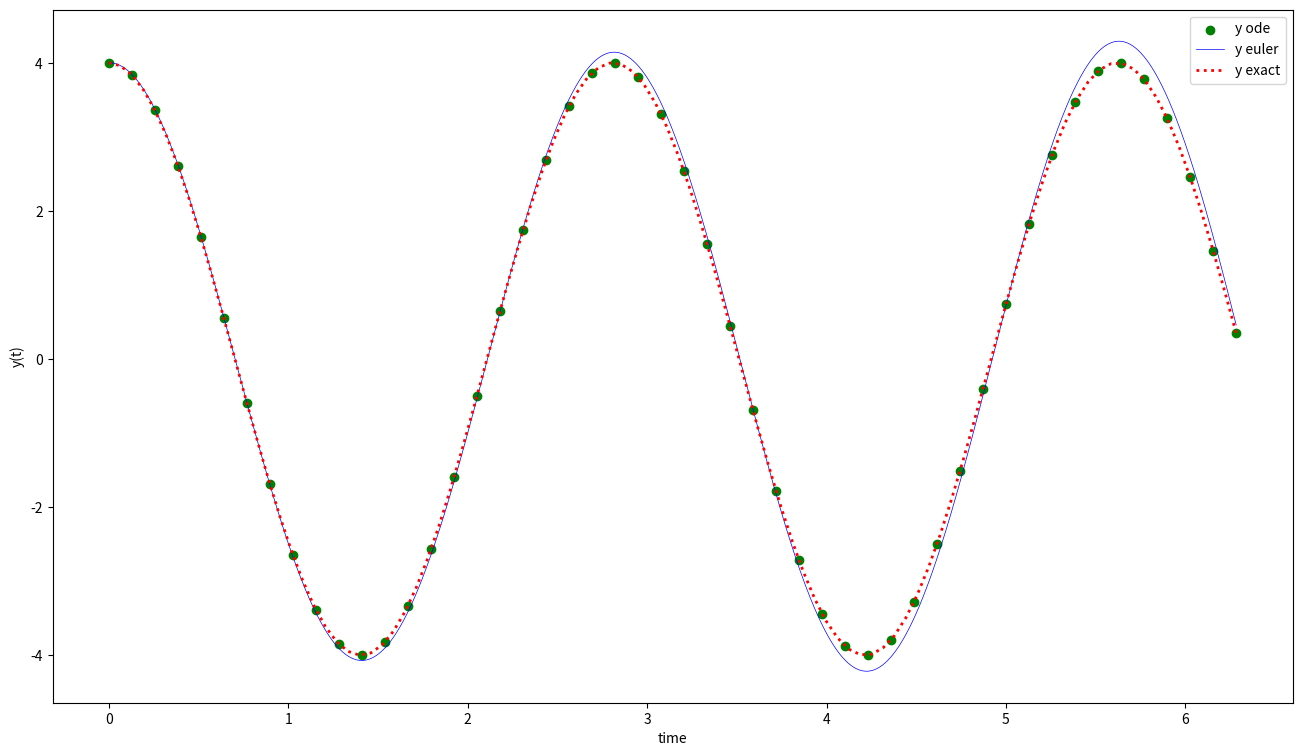

Reproduce this figure in Python.
import numpy as np
from scipy.integrate import odeint
import matplotlib.pyplot as plt

# initial condition
y0 = [4,0]

# definisi selang t
delta_1 = 50
delta_2 = 100

# time points
t_eksak = np.linspace(0,2*np.pi,delta_2)
t_ode = np.linspace(0,2*np.pi,delta_1)

# function that returns dy/dt
def model(y,t):
    return(y[1], - 5*y[0])

# fungsi solusi eksak
def y(t):
    y = 4 * np.cos(np.sqrt(5)*t)
    return y

# solve ODE
y_ode_hit = odeint(model,y0,t_ode)
y_ode = y_ode_hit[:,0]

# y eksak
y_exact = y(t_eksak)

# =============================
# metode euler
a = float(0)
b = float(2*np.pi)
h = float(0.005)
n = int((b-a)/h) 
z = np.zeros(n)
z[0] = 4
w = np.zeros(n)
w[0] = 0
for k in range(0,(n-1)):
  z[k+1] = z[k] + h*w[k]
  w[k+1] = w[k] + h * -5 * z[k]
y_euler = z
t_euler = np.linspace(a,b,n)

# =============================
# plot results
plt.figure(figsize = (16,9))
plt.scatter(t_ode,y_ode,color = "green",label='y ode')
plt.plot(t_euler,y_euler,color = "blue",label='y euler',linewidth=.5,linestyle="-")
plt.plot(t_eksak,y_exact,color = "red",linewidth=2,linestyle="dotted",label='y exact')
plt.xlabel('time')
plt.ylabel('y(t)')
plt.legend()
plt.savefig('soal_2.png',dpi = 450)
